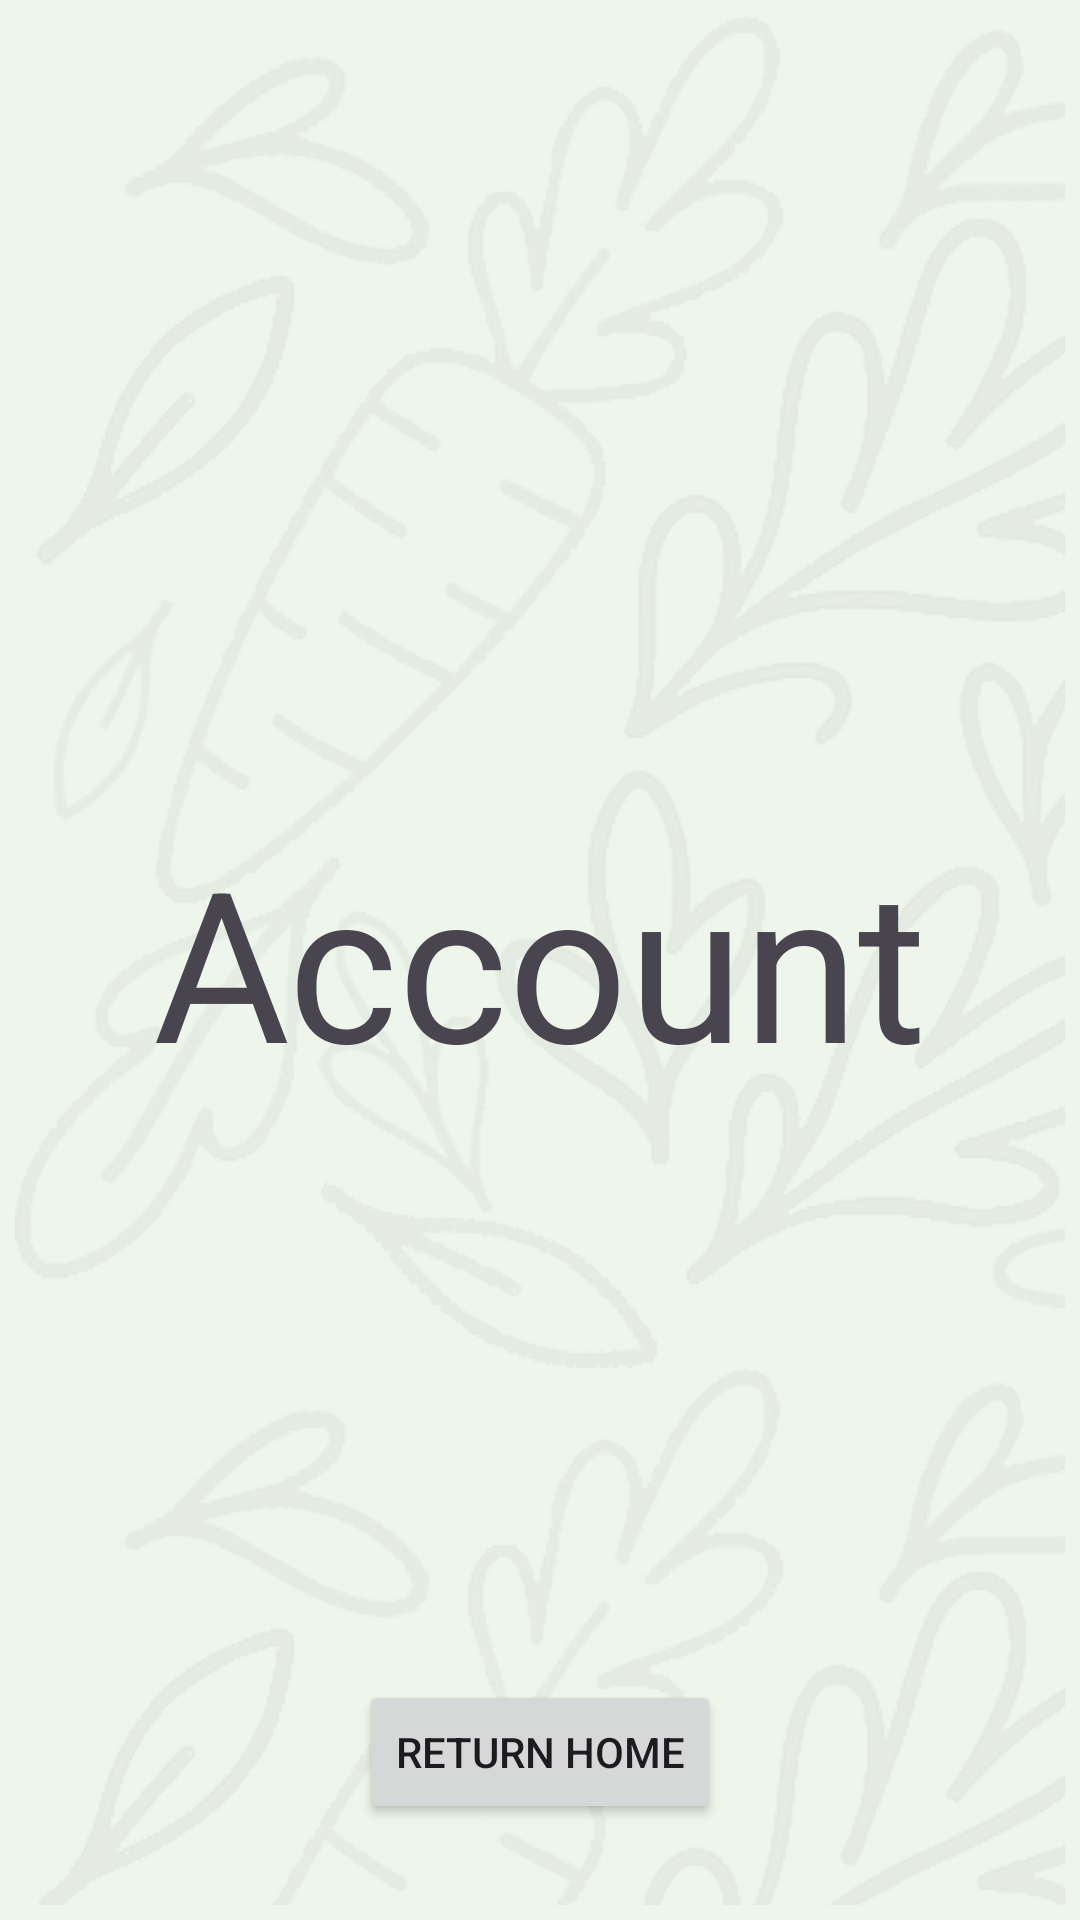

Here is an Android app screen rendered from its layout file. Give the layout XML and the strings, colors and styles it references.
<!-- AndroidManifest.xml: application theme Theme.FoodWatch -->
<!-- res/layout/fragment_account.xml -->
<?xml version="1.0" encoding="utf-8"?>
<androidx.constraintlayout.widget.ConstraintLayout xmlns:android="http://schemas.android.com/apk/res/android"
    xmlns:app="http://schemas.android.com/apk/res-auto"
    xmlns:tools="http://schemas.android.com/tools"
    android:layout_width="match_parent"
    style="@style/background"
    android:layout_height="match_parent">
    <androidx.constraintlayout.widget.ConstraintLayout
        android:layout_width="match_parent"
        android:layout_height="match_parent"
        android:layout_marginStart="5dp"
        android:layout_marginEnd="5dp"
        android:layout_marginTop="5dp"
        android:layout_marginBottom="5dp"
        android:alpha="0.05"
        android:background="@drawable/background_tiled">
    </androidx.constraintlayout.widget.ConstraintLayout>

    <TextView
        android:id="@+id/textView2"
        android:layout_width="wrap_content"
        android:layout_height="wrap_content"
        android:scaleX="5"
        android:scaleY="5"
        android:text="Account"
        app:layout_constraintBottom_toBottomOf="parent"
        app:layout_constraintEnd_toEndOf="parent"
        app:layout_constraintStart_toStartOf="parent"
        app:layout_constraintTop_toTopOf="parent" />

    <Button
        android:id="@+id/returnHomeButton"
        android:layout_width="wrap_content"
        android:layout_height="wrap_content"
        android:layout_marginBottom="32dp"
        android:text="Return Home"
        app:layout_constraintBottom_toBottomOf="parent"
        app:layout_constraintEnd_toEndOf="parent"
        app:layout_constraintStart_toStartOf="parent" />
</androidx.constraintlayout.widget.ConstraintLayout>
<!-- resources referenced by this layout -->
<resources>
  <!-- drawable background_tiled (drawable) -->
  <?xml version="1.0" encoding="utf-8"?>
  <bitmap xmlns:android="http://schemas.android.com/apk/res/android"
      android:src="@drawable/background_icon"
      android:tileMode="repeat" />
  <style name="background" parent="Theme.AppCompat.Light">
          <item name="android:background">@color/background</item>
      </style>
  <style name="Theme.FoodWatch" parent="Base.Theme.FoodWatch" />
  <!-- drawable background_icon: png bitmap (drawable, 152507 bytes) -->
  <color name="background">#EEF5EB</color>
  <style name="Base.Theme.FoodWatch" parent="Theme.Material3.DayNight.NoActionBar">
          
          
      </style>
</resources>
